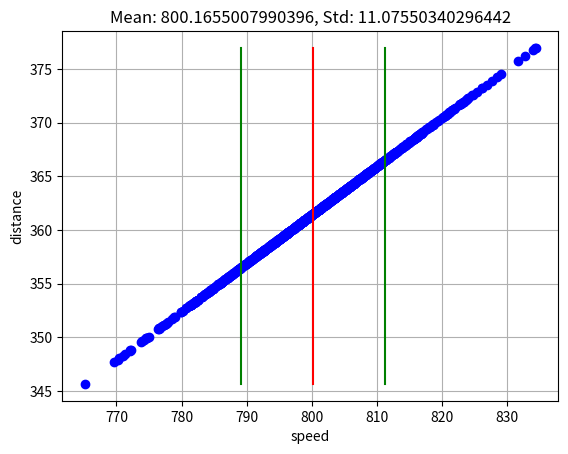

The script that saved this image:
from math import *
import numpy
import matplotlib.pyplot as pyplot

SPEED = 800
HEIGHT = 1
G = 9.8
POINTS = 1000 
DISTANCE_STD = 5


def get_speed(distance):
    return distance / sqrt(2 * HEIGHT / G)


mean_distance = sqrt(2 * HEIGHT / G) * SPEED
distances = numpy.random.normal(mean_distance, DISTANCE_STD, POINTS).tolist()
speeds = []
for d in distances:
    speeds.append(get_speed(d))

mean_speed = numpy.mean(speeds)
std_speed = numpy.std(speeds)

pyplot.plot(speeds, distances, 'bo')
pyplot.plot([mean_speed, mean_speed], [min(distances), max(distances)],
            color='red')
pyplot.plot([mean_speed - std_speed, mean_speed - std_speed],
            [min(distances), max(distances)], color='green')
pyplot.plot([mean_speed + std_speed, mean_speed + std_speed],
            [min(distances), max(distances)], color='green')
pyplot.grid(True)
pyplot.xlabel("speed")
pyplot.ylabel("distance")
pyplot.title("Mean: {0}, Std: {1}".format(mean_speed, std_speed))
pyplot.show()
